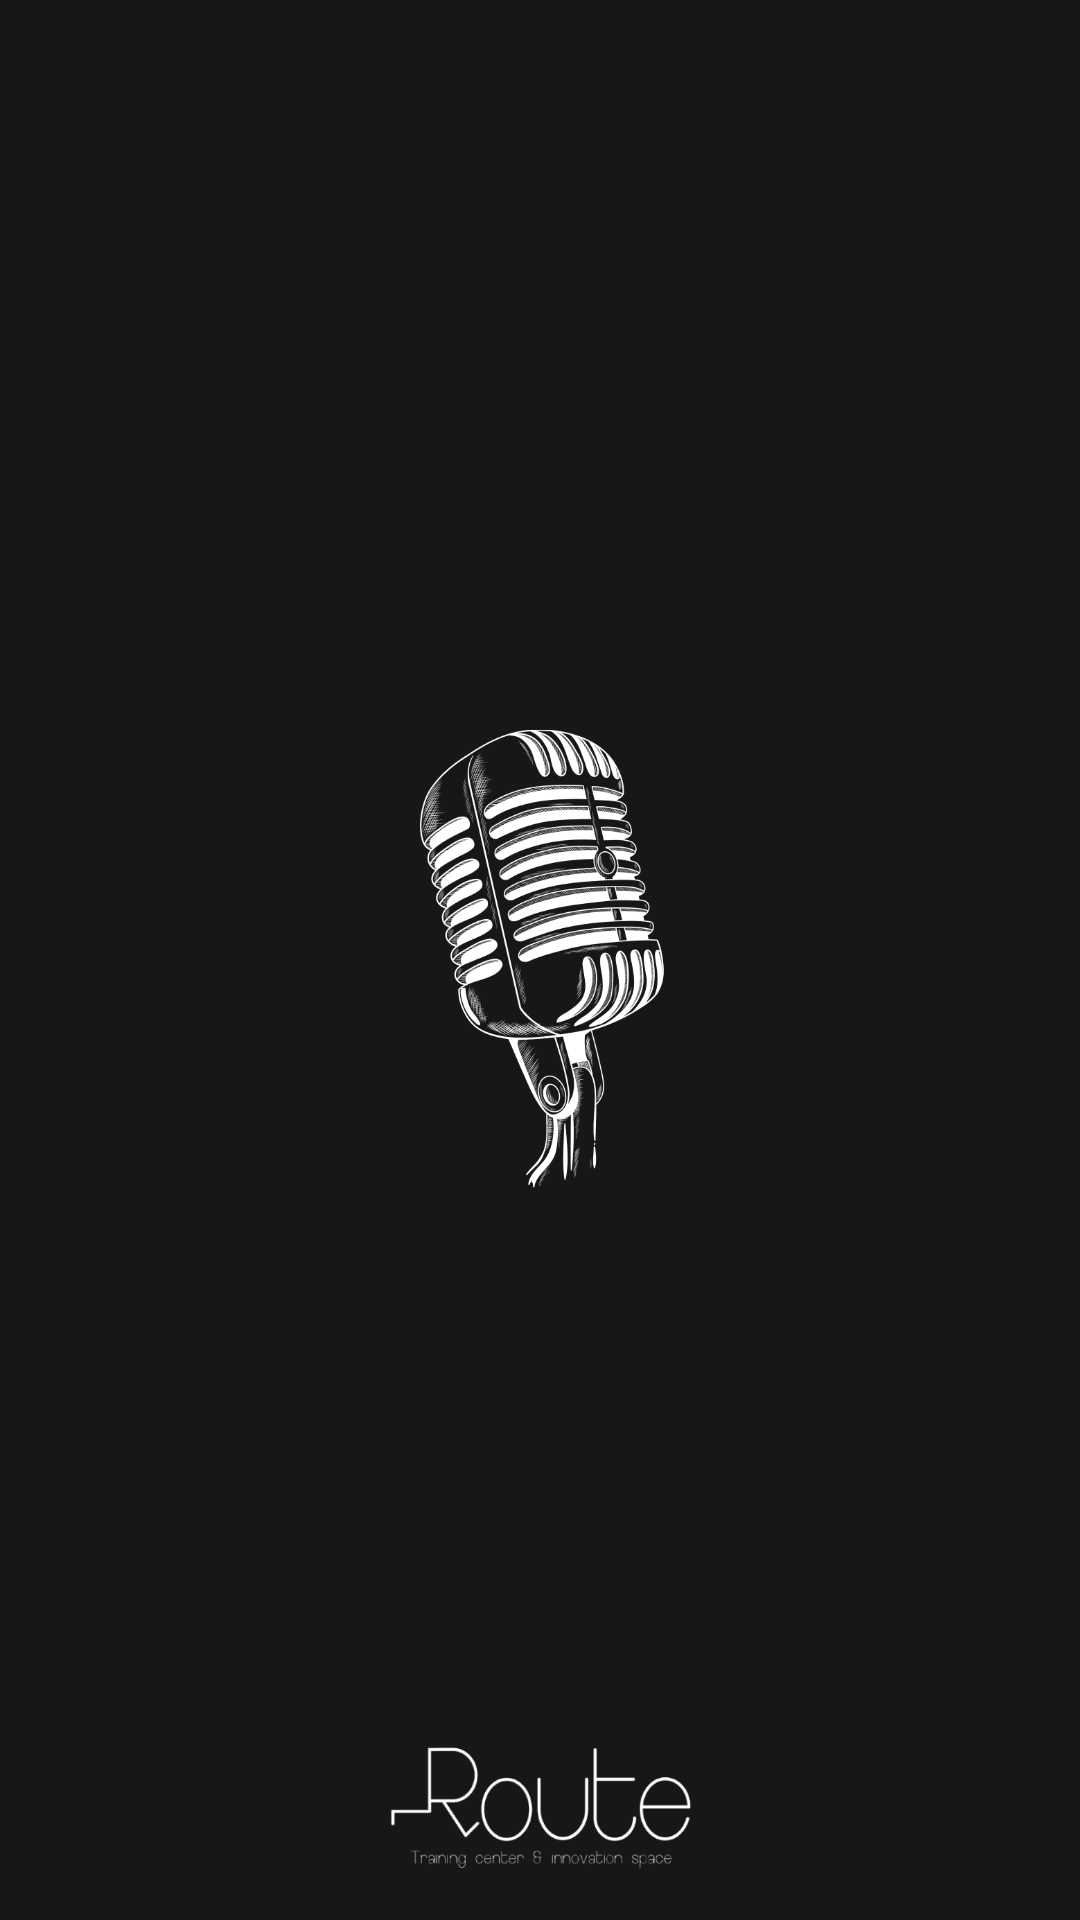

Write the Android layout XML for this screen, with the resource values it uses.
<!-- AndroidManifest.xml: application theme Theme.NewsApp -->
<!-- res/layout/activity_splash.xml -->
<?xml version="1.0" encoding="utf-8"?>
<androidx.constraintlayout.widget.ConstraintLayout xmlns:android="http://schemas.android.com/apk/res/android"
    xmlns:app="http://schemas.android.com/apk/res-auto"
    android:layout_width="match_parent"
    android:layout_height="match_parent"
    android:background="@color/primary">

    <ImageView
        android:id="@+id/image_micro"
        android:layout_width="107dp"
        android:layout_height="170dp"
        android:src="@drawable/image_mic"
        app:layout_constraintBottom_toBottomOf="parent"
        app:layout_constraintEnd_toEndOf="parent"
        app:layout_constraintStart_toStartOf="parent"
        app:layout_constraintTop_toTopOf="parent">

    </ImageView>

    <ImageView
        android:layout_width="135dp"
        android:layout_height="60dp"
        android:layout_marginTop="160dp"
        android:src="@drawable/image_route"
        app:layout_constraintBottom_toBottomOf="parent"
        app:layout_constraintEnd_toEndOf="parent"
        app:layout_constraintStart_toStartOf="parent"
        app:layout_constraintTop_toBottomOf="@id/image_micro">

    </ImageView>
</androidx.constraintlayout.widget.ConstraintLayout>
<!-- resources referenced by this layout -->
<resources>
  <color name="primary">#171717</color>
  <!-- drawable image_mic: png bitmap (drawable-nodpi, 113432 bytes) -->
  <!-- drawable image_route: png bitmap (drawable-nodpi, 17790 bytes) -->
  <style name="Theme.NewsApp" parent="Base.Theme.NewsApp" />
  <style name="Base.Theme.NewsApp" parent="Theme.MaterialComponents.DayNight.NoActionBar">
          
          
          <item name="colorPrimary">@color/primary</item>
          <item name="colorPrimaryVariant">@color/primary</item>
          <item name="colorOnPrimary">@color/white</item>
          <item name="colorSecondary">@color/primary</item>
          <item name="colorSecondaryVariant">@color/primary</item>
          <item name="colorOnSecondary">@color/white</item>
          <item name="android:statusBarColor">?colorPrimaryVariant</item>
      </style>
  <color name="white">#FFFFFFFF</color>
</resources>
